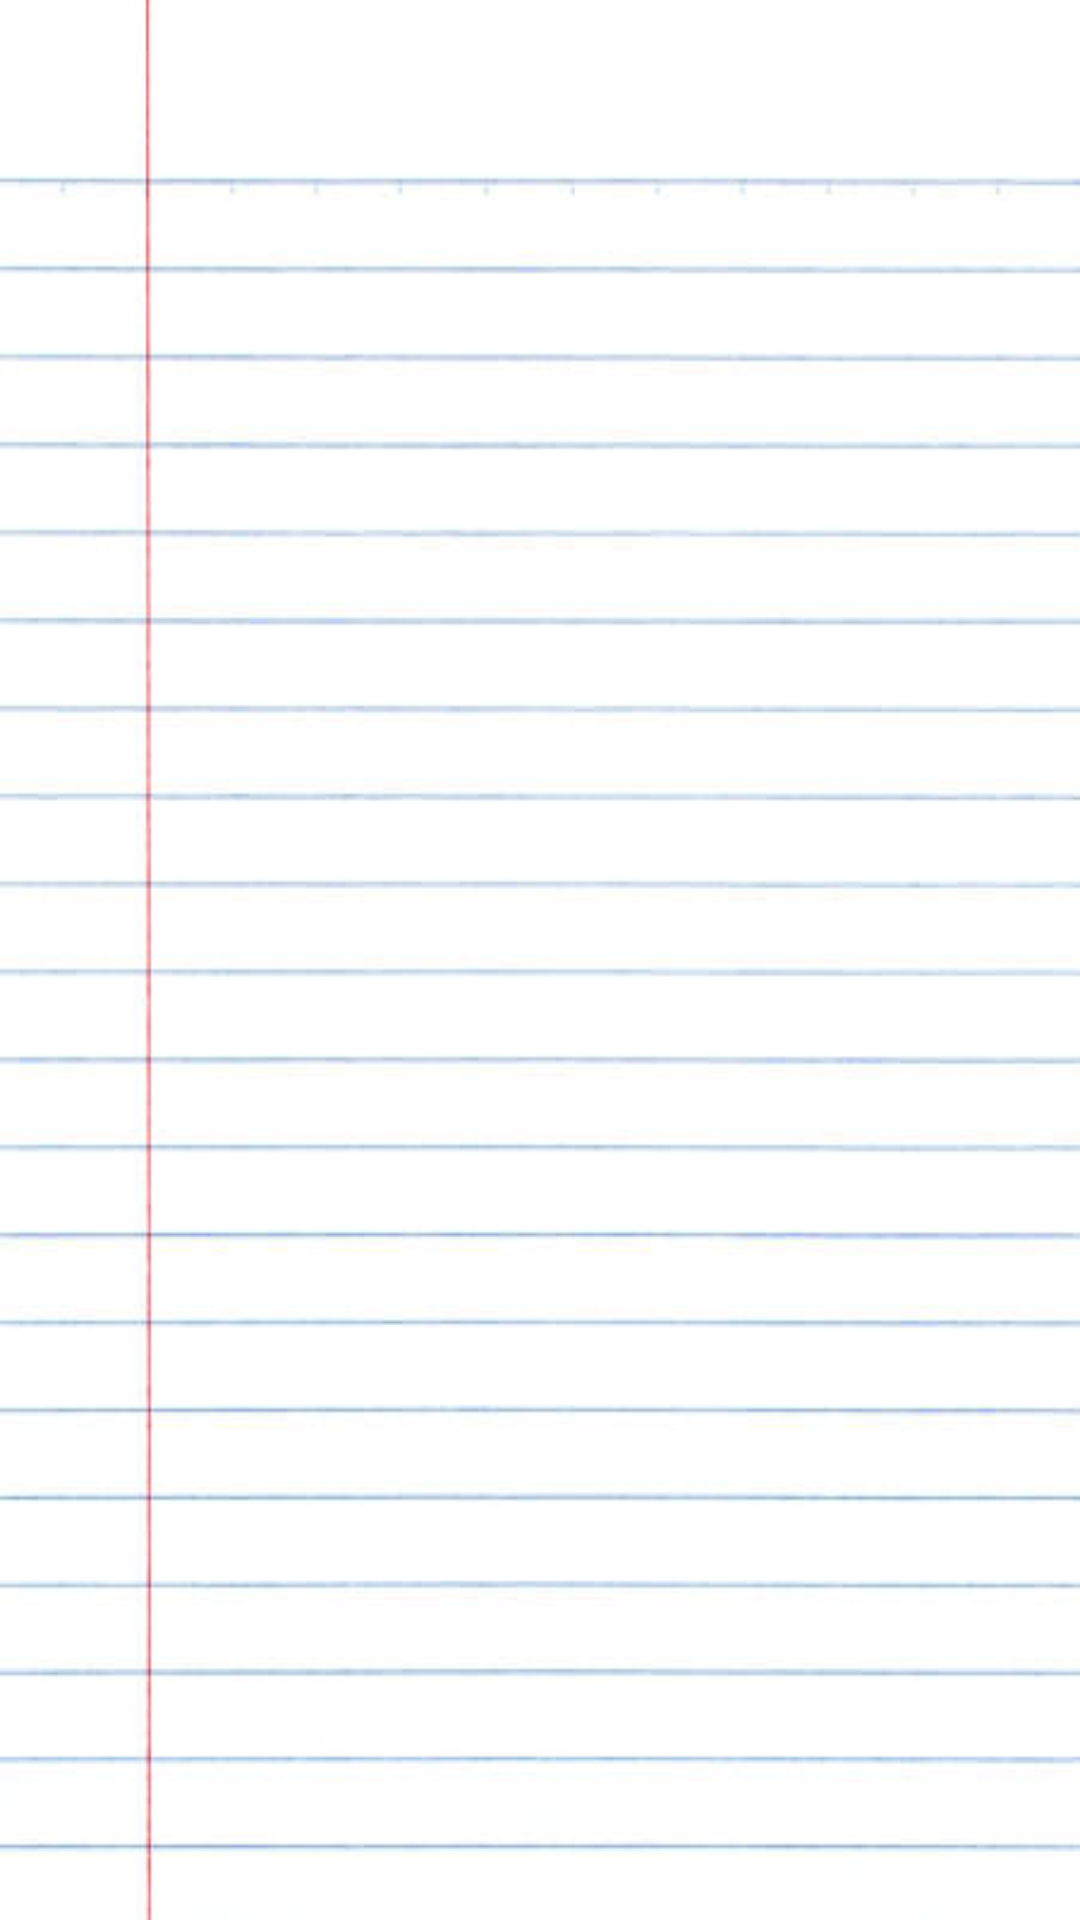

Here is an Android app screen rendered from its layout file. Give the layout XML and the strings, colors and styles it references.
<!-- AndroidManifest.xml: application theme Theme.Starting -->
<!-- res/layout/input_filtered_list_fragment.xml -->
<?xml version="1.0" encoding="utf-8"?>
<androidx.constraintlayout.widget.ConstraintLayout xmlns:android="http://schemas.android.com/apk/res/android"
    android:layout_width="match_parent"
    android:layout_height="match_parent">

    <androidx.recyclerview.widget.RecyclerView
        android:id="@+id/filteredListRecycler"
        android:layout_width="match_parent"
        android:layout_height="match_parent"
        android:background="@drawable/hoja_cuaderno">


    </androidx.recyclerview.widget.RecyclerView>

</androidx.constraintlayout.widget.ConstraintLayout>
<!-- resources referenced by this layout -->
<resources>
  <!-- drawable hoja_cuaderno: jpg bitmap (drawable, 18738 bytes) -->
  <style name="Theme.Starting" parent="Theme.SplashScreen">
          <item name="windowSplashScreenBackground">@color/white</item>
          <item name="windowSplashScreenAnimatedIcon">@drawable/app_splashscreen</item>
          <item name="postSplashScreenTheme">@style/Theme.BrunosRecipes</item>
          <item name="android:windowLightStatusBar">true</item>
      </style>
  <color name="white">#FFFFFFFF</color>
  <!-- drawable app_splashscreen: png bitmap (drawable, 61065 bytes) -->
  <style name="Theme.BrunosRecipes" parent="Theme.MaterialComponents.DayNight.NoActionBar">
          
          <item name="colorPrimary">@color/primaryColor</item>
          <item name="colorPrimaryVariant">@color/primaryLightColor</item>
          <item name="colorOnPrimary">@color/white</item>
          
          <item name="colorSecondary">@color/secondaryColor</item>
          <item name="colorSecondaryVariant">@color/secondaryLightColor</item>
          <item name="colorOnSecondary">@color/black</item>
          <item name="android:textColor">@color/mid_gray</item>
          
          <item name="android:statusBarColor">?attr/colorPrimary</item>
          
      </style>
  <color name="primaryColor">#79A5FB</color>
  <color name="primaryLightColor">#79A5FB</color>
  <color name="secondaryColor">#59CCC0</color>
  <color name="secondaryLightColor">#6effff</color>
  <color name="black">#FF000000</color>
  <color name="mid_gray">#878787</color>
</resources>
